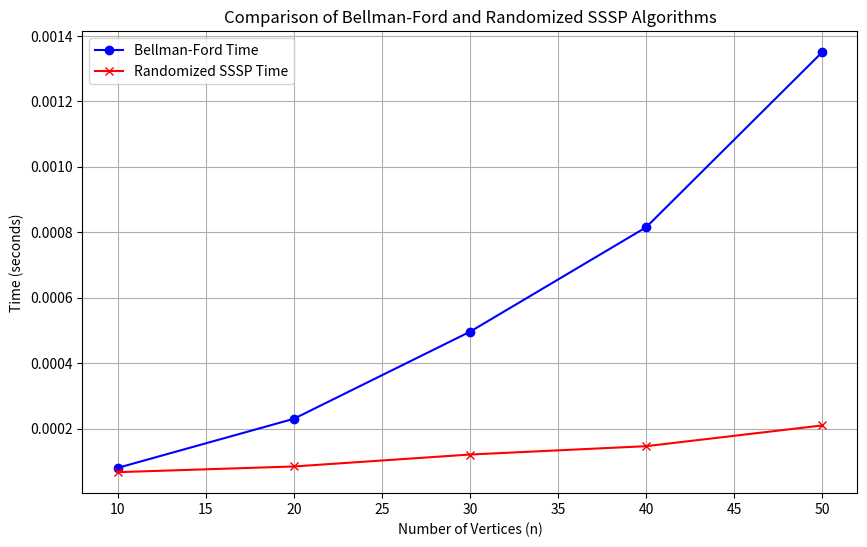

This figure's Python source:
import random
import time
import matplotlib.pyplot as plt
import math

# Bellman-Ford Algorithm (Classic)
def bellman_ford(graph, source):
    n = len(graph)
    dist = {v: math.inf for v in range(n)}
    dist[source] = 0
    
    for _ in range(n - 1):
        for u in range(n):
            for v, weight in graph[u]:
                if dist[u] + weight < dist[v]:
                    dist[v] = dist[u] + weight
    
    for u in range(n):
        for v, weight in graph[u]:
            if dist[u] + weight < dist[v]:
                print("Graph contains negative weight cycle")
                return None
    
    return dist


# Randomized SSSP Algorithm (Simplified)
def hop_limited_bfd(graph, source, max_hops):
    n = len(graph)
    dist = {v: math.inf for v in range(n)}
    dist[source] = 0
    for _ in range(max_hops):
        for u in range(n):
            for v, weight in graph[u]:
                if dist[u] + weight < dist[v]:
                    dist[v] = dist[u] + weight
    return dist


def eliminate_negative_edges(graph, negative_edges, k):
    if len(negative_edges) == 0:
        print("No negative edges to eliminate.")
        return []
    
    eliminated_edges = []
    for _ in range(k):
        if not negative_edges:
            break
        edge = random.choice(negative_edges)
        eliminated_edges.append(edge)
        negative_edges.remove(edge)
    
    return eliminated_edges


def randomized_sssp(graph, source, max_hops, k):
    dist = hop_limited_bfd(graph, source, max_hops)
    
    negative_edges = [(u, v, w) for u in range(len(graph)) for v, w in graph[u] if w < 0]
    eliminated_edges = eliminate_negative_edges(graph, negative_edges, k)
    
    return dist, eliminated_edges


# Function to generate random graph
def generate_random_graph(n, m):
    graph = {i: [] for i in range(n)}
    for _ in range(m):
        u = random.randint(0, n - 1)
        v = random.randint(0, n - 1)
        weight = random.randint(-10, 10)  # Allow negative edge weights
        graph[u].append((v, weight))
    return graph


# Function to compare both algorithms and plot
def compare_algorithms_and_plot(n_values, m_values):
    bf_times = []
    randomized_times = []

    for n, m in zip(n_values, m_values):
        graph = generate_random_graph(n, m)
        
        # Bellman-Ford Algorithm
        start_time = time.time()
        bellman_ford_result = bellman_ford(graph, 0)
        bf_time = time.time() - start_time
        bf_times.append(bf_time)
        
        # Randomized SSSP
        start_time = time.time()
        randomized_result, eliminated_edges = randomized_sssp(graph, 0, 5, 10)
        randomized_time = time.time() - start_time
        randomized_times.append(randomized_time)

    # Plotting
    plt.figure(figsize=(10, 6))
    plt.plot(n_values, bf_times, label='Bellman-Ford Time', color='blue', marker='o')
    plt.plot(n_values, randomized_times, label='Randomized SSSP Time', color='red', marker='x')
    
    plt.xlabel('Number of Vertices (n)')
    plt.ylabel('Time (seconds)')
    plt.title('Comparison of Bellman-Ford and Randomized SSSP Algorithms')
    plt.legend()
    plt.grid(True)
    plt.show()


# Example Usage: Test with different graph sizes
n_values = [10, 20, 30, 40, 50]
m_values = [20, 40, 60, 80, 100]  # Number of edges (m) corresponding to n values

compare_algorithms_and_plot(n_values, m_values)
